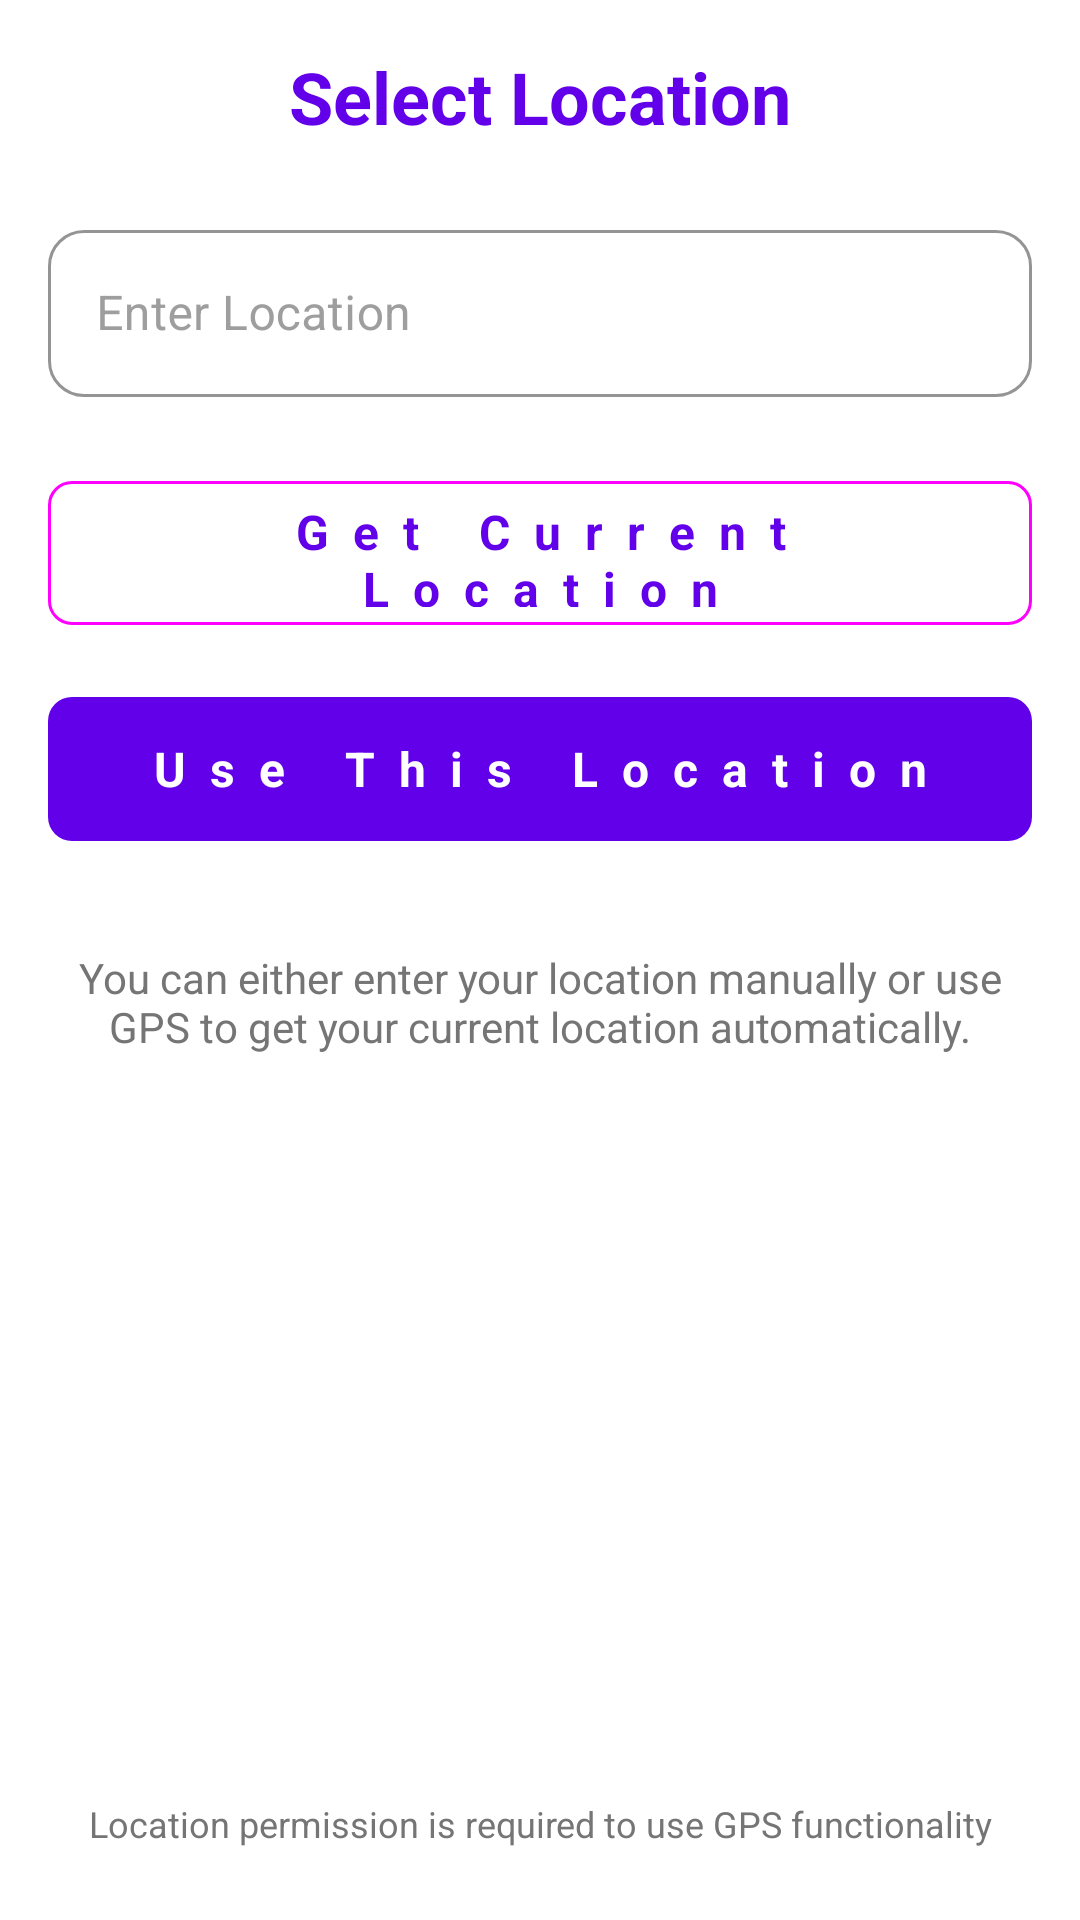

Android layout source for this screen:
<!-- AndroidManifest.xml: application theme Theme.MADADGARApp -->
<!-- res/layout/fragment_location_picker.xml -->
<?xml version="1.0" encoding="utf-8"?>
<LinearLayout xmlns:android="http://schemas.android.com/apk/res/android"
    xmlns:app="http://schemas.android.com/apk/res-auto"
    android:layout_width="match_parent"
    android:layout_height="match_parent"
    android:orientation="vertical"
    android:padding="16dp"
    android:background="@color/white">

    
    <TextView
        android:layout_width="match_parent"
        android:layout_height="wrap_content"
        android:text="Select Location"
        android:textSize="24sp"
        android:textStyle="bold"
        android:textColor="@color/primary_color"
        android:layout_marginBottom="16dp"
        android:gravity="center" />

    
    <com.google.android.material.textfield.TextInputLayout
        android:layout_width="match_parent"
        android:layout_height="wrap_content"
        android:layout_marginBottom="16dp"
        app:boxStrokeColor="@color/primary_color"
        app:hintTextColor="@color/primary_color">

        <com.google.android.material.textfield.TextInputEditText
            android:id="@+id/et_location"
            android:layout_width="match_parent"
            android:layout_height="wrap_content"
            android:hint="Enter Location"
            android:inputType="textPostalAddress"
            android:maxLines="3"
            android:textSize="16sp" />

    </com.google.android.material.textfield.TextInputLayout>

    
    <com.google.android.material.button.MaterialButton
        android:id="@+id/btn_get_current_location"
        android:layout_width="match_parent"
        android:layout_height="56dp"
        android:text="Get Current Location"
        android:textSize="16sp"
        android:layout_marginBottom="16dp"
        app:icon="@drawable/ic_location"
        app:iconGravity="textStart"
        app:iconPadding="8dp"
        app:cornerRadius="8dp"
        style="@style/Widget.Material3.Button.OutlinedButton" />

    
    <com.google.android.material.button.MaterialButton
        android:id="@+id/btn_use_location"
        android:layout_width="match_parent"
        android:layout_height="56dp"
        android:text="Use This Location"
        android:textSize="16sp"
        android:layout_marginBottom="16dp"
        app:icon="@drawable/ic_add"
        app:iconGravity="textStart"
        app:iconPadding="8dp"
        app:cornerRadius="8dp"
        style="@style/Widget.Material3.Button" />

    
    <TextView
        android:layout_width="match_parent"
        android:layout_height="wrap_content"
        android:text="You can either enter your location manually or use GPS to get your current location automatically."
        android:textSize="14sp"
        android:textColor="@color/text_secondary"
        android:layout_marginTop="8dp"
        android:gravity="center"
        android:padding="8dp" />

    
    <View
        android:layout_width="match_parent"
        android:layout_height="0dp"
        android:layout_weight="1" />

    
    <TextView
        android:layout_width="match_parent"
        android:layout_height="wrap_content"
        android:text="Location permission is required to use GPS functionality"
        android:textSize="12sp"
        android:textColor="@color/text_secondary"
        android:gravity="center"
        android:padding="8dp"
        android:layout_marginTop="8dp" />

</LinearLayout>
<!-- resources referenced by this layout -->
<resources>
  <color name="primary_color">#6200EA</color>
  <color name="text_secondary">#757575</color>
  <color name="white">#FFFFFF</color>
  <style name="Theme.MADADGARApp" parent="Base.Theme.MADADGARApp" />
  <color name="primary_dark">#3700B3</color>
  <color name="colorAccent">#03DAC6</color>
  <color name="primary_light">#BB86FC</color>
  <color name="black">#000000</color>
  <color name="background_light">#FAFAFA</color>
  <color name="error_color">#F44336</color>
  <color name="text_color">@color/text_primary</color>
  <style name="TextAppearance.App.DisplayLarge" parent="TextAppearance.MaterialComponents.Headline1">
          <item name="android:textSize">48sp</item>
          <item name="android:textColor">@color/text_primary</item>
      </style>
  <style name="TextAppearance.App.DisplayMedium" parent="TextAppearance.MaterialComponents.Headline2">
          <item name="android:textSize">36sp</item>
          <item name="android:textColor">@color/text_primary</item>
      </style>
  <style name="TextAppearance.App.DisplaySmall" parent="TextAppearance.MaterialComponents.Headline3">
          <item name="android:textSize">28sp</item>
          <item name="android:textColor">@color/text_primary</item>
      </style>
  <style name="TextAppearance.App.TitleLarge" parent="TextAppearance.MaterialComponents.Subtitle1">
          <item name="android:textSize">16sp</item>
          <item name="android:textColor">@color/text_primary</item>
      </style>
  <style name="TextAppearance.App.TitleMedium" parent="TextAppearance.MaterialComponents.Subtitle2">
          <item name="android:textSize">14sp</item>
          <item name="android:textColor">@color/text_primary</item>
      </style>
  <style name="TextAppearance.App.BodyLarge" parent="TextAppearance.MaterialComponents.Body1">
          <item name="android:textSize">14sp</item>
          <item name="android:textColor">@color/text_secondary</item>
          <item name="android:fontFamily">@font/roboto</item>
          <item name="android:lineSpacingMultiplier">1.4</item>
      </style>
  <style name="TextAppearance.App.BodySmall" parent="TextAppearance.MaterialComponents.Caption">
          <item name="android:textSize">10sp</item>
          <item name="android:textColor">@color/text_secondary</item>
      </style>
  <style name="TextAppearance.App.LabelLarge" parent="TextAppearance.MaterialComponents.Button">
          <item name="android:textSize">14sp</item>
          <item name="android:textColor">@color/text_primary</item>
      </style>
  <style name="ThemeOverlay.App.BottomSheetDialog" parent="ThemeOverlay.MaterialComponents.BottomSheetDialog">
          <item name="bottomSheetStyle">@style/Widget.App.BottomSheet.Modal</item>
          <item name="shapeAppearance">@style/ShapeAppearance.App.LargeComponent</item>
      </style>
  <color name="text_primary">#212121</color>
  <color name="surface">#FFFFFF</color>
  <color name="divider_color">#E0E0E0</color>
  <color name="button_primary">#00796B</color>
  <color name="aston_green">#00796B</color>
  <color name="hint_color">@color/text_hint</color>
  <style name="Widget.App.BottomSheet.Modal" parent="Widget.MaterialComponents.BottomSheet.Modal">
          <item name="android:background">@drawable/bg_bottom_sheet</item>
          <item name="android:backgroundDimEnabled">true</item>
          <item name="android:backgroundDimAmount">0.6</item>
      </style>
  <style name="ShapeAppearance.App.LargeComponent" parent="ShapeAppearance.MaterialComponents.LargeComponent">
          <item name="cornerFamily">rounded</item>
          <item name="cornerSize">16dp</item>
      </style>
  <color name="text_hint">#9E9E9E</color>
  <!-- drawable bg_bottom_sheet (drawable) -->
  <?xml version="1.0" encoding="utf-8"?>
  <shape xmlns:android="http://schemas.android.com/apk/res/android"
      android:shape="rectangle">
      <solid android:color="@color/surface" />
      <corners
          android:topLeftRadius="16dp"
          android:topRightRadius="16dp" />
  </shape>
</resources>
